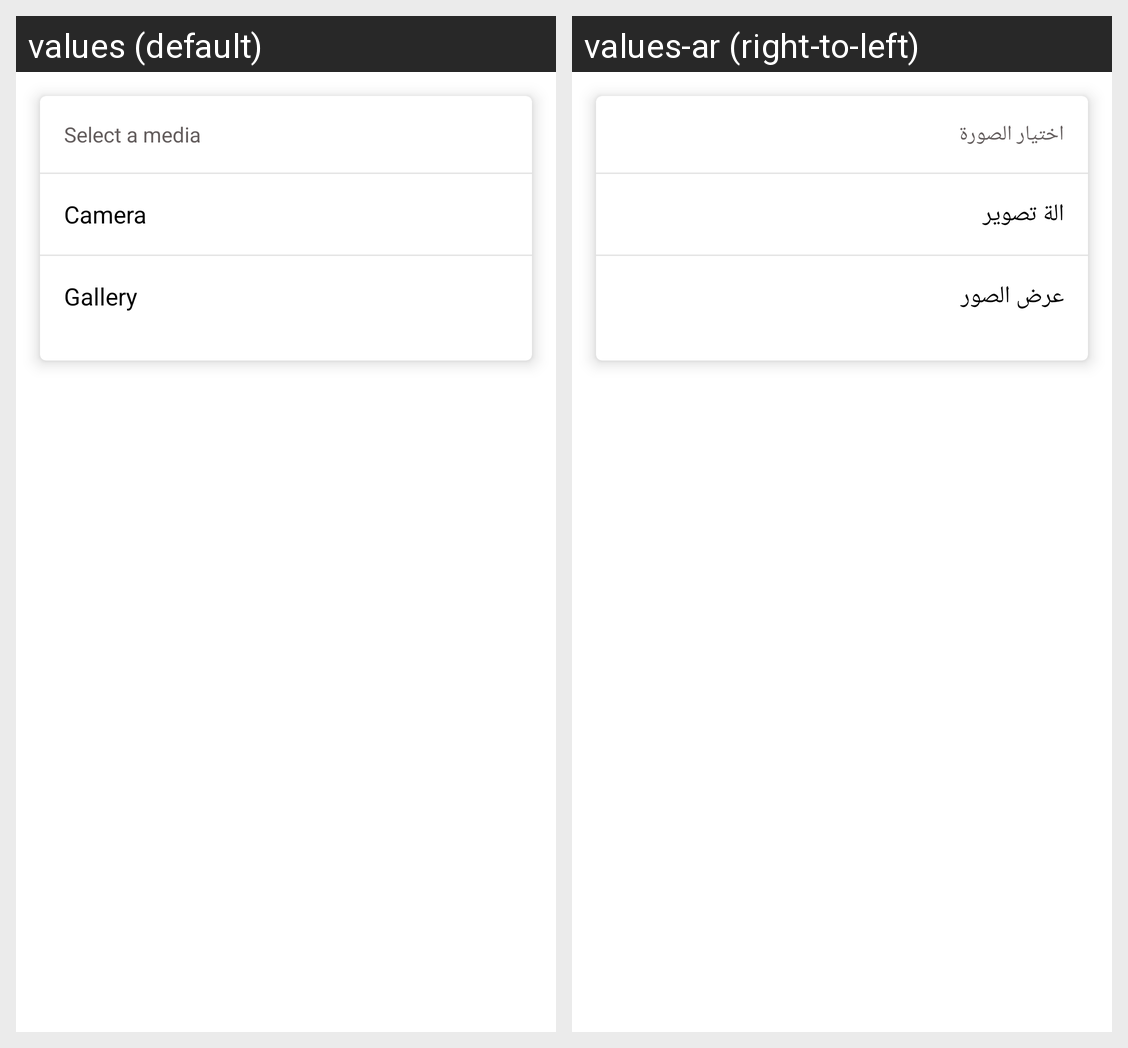

The same Android screen rendered under two of its app's locales, left to right. List the strings drawn on it with the default value and each locale's translation.
Android screen res/layout/dialog_camera_gallery.xml rendered under 2 locales, left to right: values (default), values-ar (right-to-left). Device: Nexus 5 (rendered at 1080×1920; each locale shown at half size, 540×960, under a caption strip naming it); theme Theme.FurnitureMarket.
Strings drawn on this screen, with the default value and each locale's value (text and hints the layout hard-codes, and strings that could not be matched under every locale, appear in the picture but are not listed):

select_a_media_file
  values: Select a media
  values-ar: اختيار الصورة 

camera
  values: Camera
  values-ar: الة تصوير

gallery
  values: Gallery
  values-ar: عرض الصور
